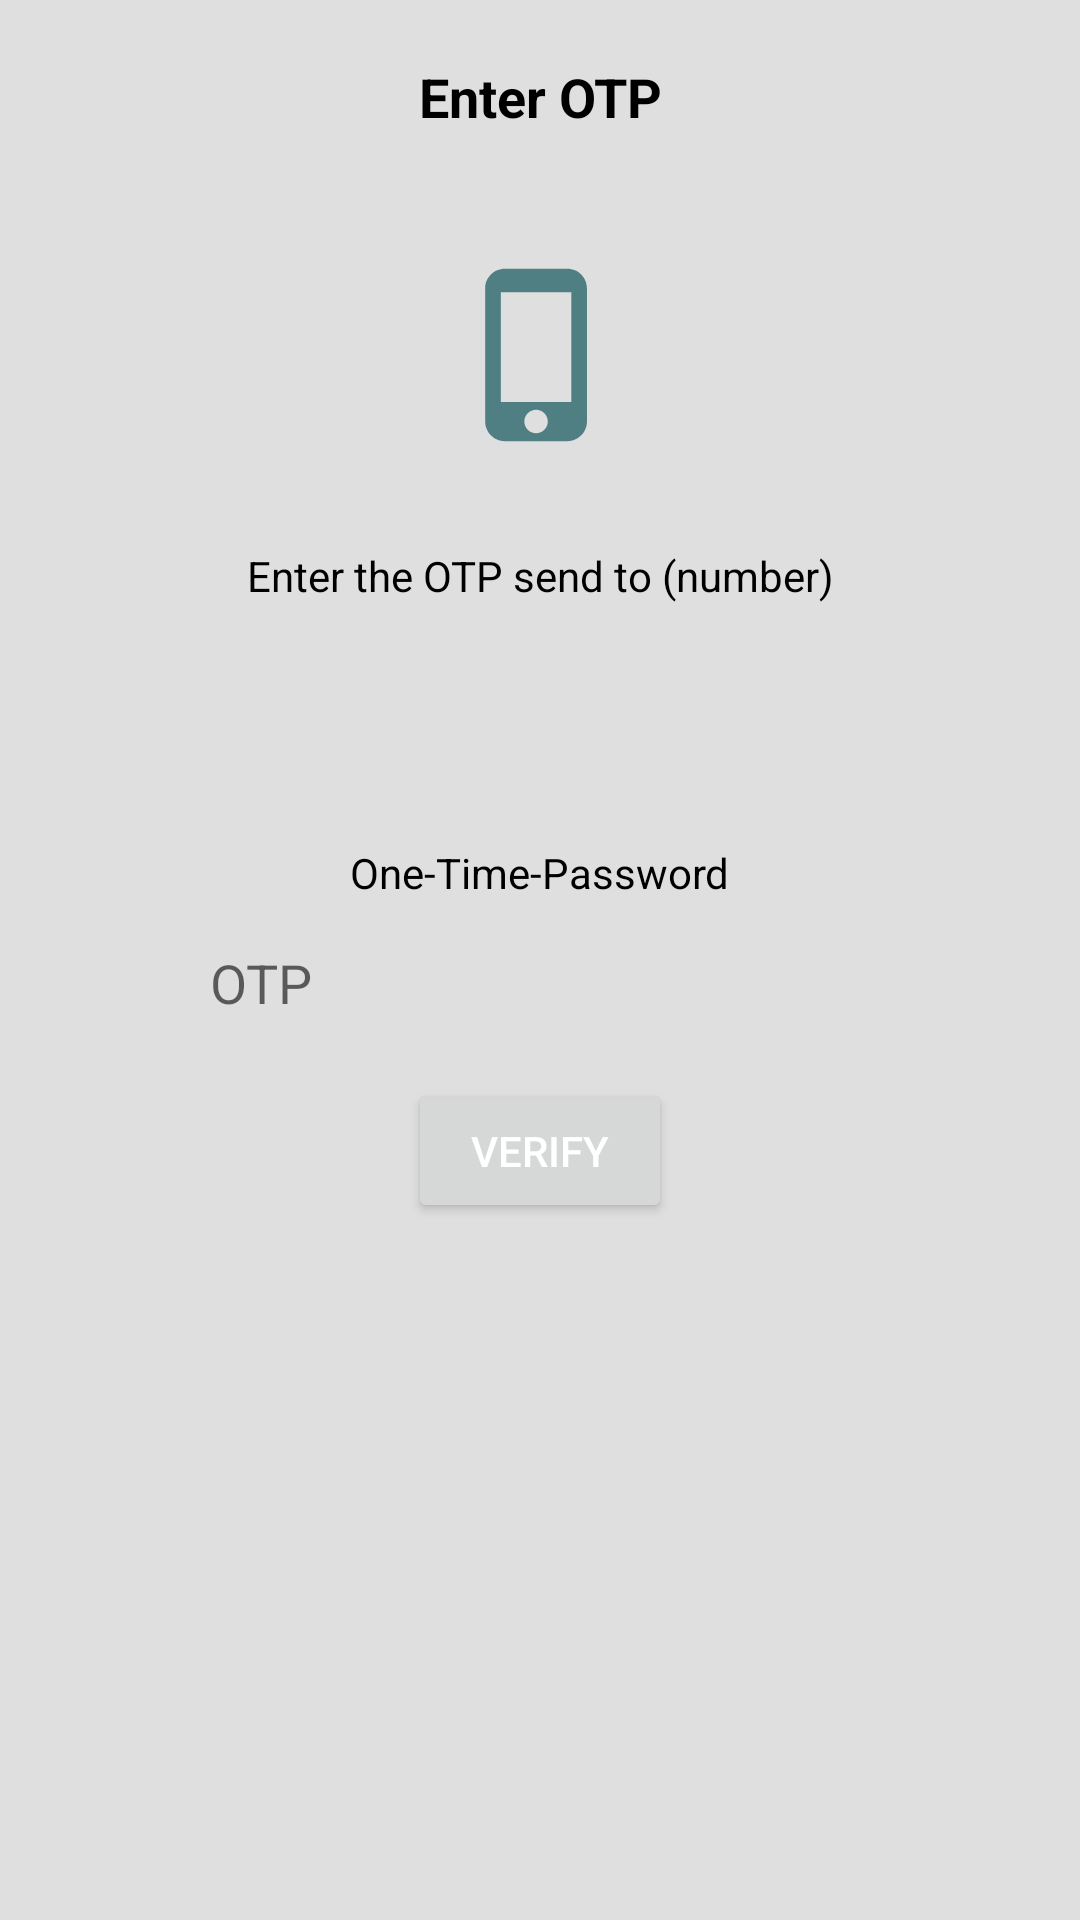

Reconstruct the res/layout file that produces this screen, plus the resources it refers to.
<!-- AndroidManifest.xml: application theme Theme.AskApp -->
<!-- res/layout/activity_verify.xml -->
<?xml version="1.0" encoding="utf-8"?>
<LinearLayout
    android:orientation="vertical"
    android:gravity="center_horizontal"
    xmlns:android="http://schemas.android.com/apk/res/android"
    xmlns:tools="http://schemas.android.com/tools"
    android:layout_width="match_parent"
    android:layout_height="match_parent"
    android:background="@color/hash"
    tools:context=".authSession.VerifyActivity">


    <TextView
        android:layout_width="match_parent"
        android:layout_height="wrap_content"
        android:gravity="center"
        android:layout_margin="20dp"
        android:textColor="@color/black"
        android:textStyle="bold"
        android:textSize="18sp"
        android:text="@string/enter_otp"
        />
    <ImageView
        android:layout_width="wrap_content"
        android:layout_height="wrap_content"
        android:src="@drawable/phone_icon_foreground"
        />

    <TextView
        android:id="@+id/hint"
        android:layout_width="match_parent"
        android:gravity="center"
        android:padding="10dp"
        android:layout_height="wrap_content"
        android:textColor="@color/black"
        android:text="@string/enter_the_otp_send_to_number"
        />

    <LinearLayout
        android:layout_width="match_parent"
        android:layout_height="wrap_content"
        android:layout_marginTop="20dp"
        android:layout_margin="20dp"
        android:orientation="vertical"
        android:padding="40dp"
        android:background="@drawable/rounded_layout"
        >


        <TextView
            android:layout_width="wrap_content"
            android:layout_height="wrap_content"
            android:text="@string/one_time_password"
            android:layout_gravity="center_horizontal"
            android:layout_marginTop="10dp"
            android:textColor="@color/black"
            />
        <EditText
            android:id="@+id/otp"
            android:layout_width="match_parent"
            android:layout_marginTop="5dp"
            android:layout_height="wrap_content"
            android:padding="10dp"
            android:textColor="@color/black"
            android:inputType="phone"
            android:background="@drawable/et_background"
            android:hint="@string/otp"
            />




        <Button
            android:onClick="verify"
            android:layout_width="wrap_content"
            android:layout_height="wrap_content"
            android:layout_margin="10dp"
            android:padding="10dp"
            android:textColor="@color/white"
            android:layout_gravity="center_horizontal"
            android:text="Verify"
            />




    </LinearLayout>

</LinearLayout>
<!-- resources referenced by this layout -->
<resources>
  <color name="black">#FF000000</color>
  <color name="hash">#DFDFDF</color>
  <color name="white">#FFFFFFFF</color>
  <!-- drawable et_background (drawable) -->
  <?xml version="1.0" encoding="utf-8"?>
  <shape android:shape="rectangle" xmlns:android="http://schemas.android.com/apk/res/android">
      <solid android:color="@color/hash"/>
      <corners android:radius="5dp"/>
      <stroke android:width="1dp" android:color="@color/hash"/>
  </shape>
  <!-- drawable phone_icon_foreground (drawable) -->
  <vector xmlns:android="http://schemas.android.com/apk/res/android"
      android:width="108dp"
      android:height="108dp"
      android:viewportWidth="108"
      android:viewportHeight="108"
      android:tint="#4F7F83">
    <group android:scaleX="2.61"
        android:scaleY="2.61"
        android:translateX="22.68"
        android:translateY="22.68">
      <path
          android:fillColor="@android:color/white"
          android:pathData="M15.5,1h-8C6.12,1 5,2.12 5,3.5v17C5,21.88 6.12,23 7.5,23h8c1.38,0 2.5,-1.12 2.5,-2.5v-17C18,2.12 16.88,1 15.5,1zM11.5,22c-0.83,0 -1.5,-0.67 -1.5,-1.5s0.67,-1.5 1.5,-1.5 1.5,0.67 1.5,1.5 -0.67,1.5 -1.5,1.5zM16,18L7,18L7,4h9v14z"/>
    </group>
  </vector>
  <string name="enter_otp">Enter OTP</string>
  <string name="enter_the_otp_send_to_number">Enter the OTP send to (number)</string>
  <string name="one_time_password">One-Time-Password</string>
  <string name="otp">OTP</string>
  <style name="Theme.AskApp" parent="Theme.MaterialComponents.Light.NoActionBar">
          
          <item name="colorPrimary">@color/main</item>
          <item name="colorPrimaryVariant">@color/main</item>
          <item name="colorOnPrimary">@color/white</item>
          
          <item name="colorSecondary">@color/sub</item>
          <item name="colorSecondaryVariant">@color/sub</item>
          <item name="colorOnSecondary">@color/sub</item>
          
          <item name="android:statusBarColor" tools:targetApi="l">?attr/colorPrimaryVariant</item>
          
      </style>
  <color name="main">#4f7f83</color>
  <color name="sub">#77BDC3</color>
</resources>
